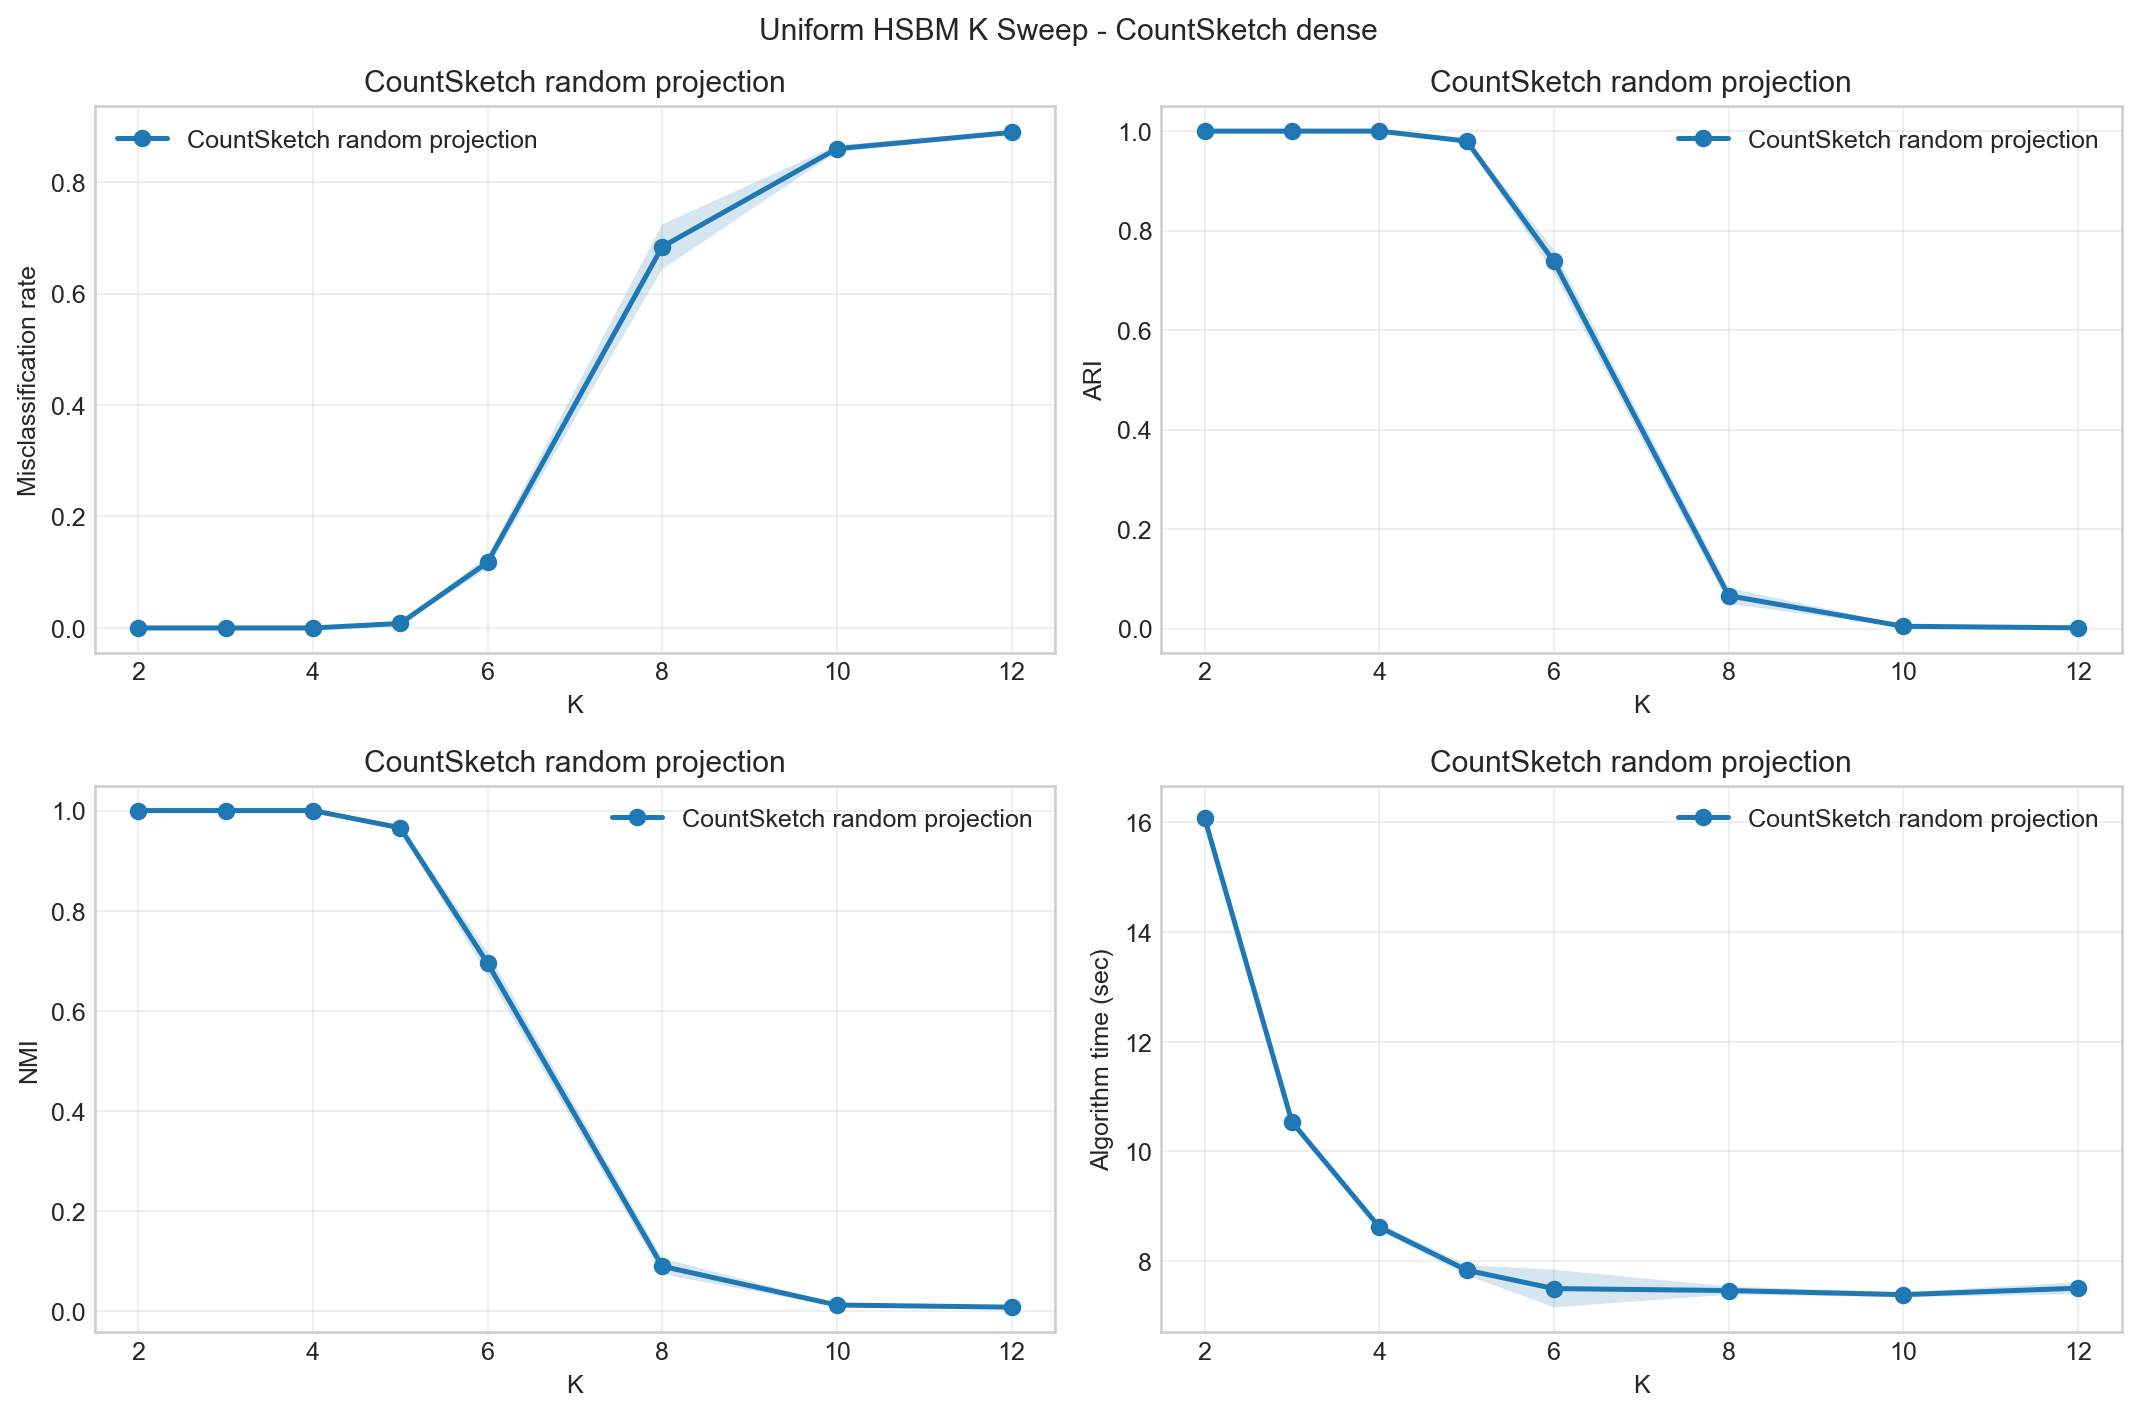

The table this chart was drawn from, first rows:
K, method, reps, num_hyperedges_total_mean, num_hyperedges_total_std, theta_nnz_mean, theta_nnz_std, theta_density_mean, theta_density_std, hypergraph_degree_mean_mean, hypergraph_degree_mean_std, hypergraph_degree_max_mean, hypergraph_degree_max_std, expected_degree_mean_mean, expected_degree_mean_std, candidate_within_fraction_mean, candidate_within_fraction_std, isolated_fraction_mean, isolated_fraction_std, misclassification_mean, misclassification_std, ARI_mean, ARI_std, NMI_mean
2, CountSketch random projection, 10, 319805, 704.9, 1821589, 3622, 0.07286, 0.0001449, 191.9, 0.4229, 246.1, 4.725, 191.8, 0.0, 0.2498, 0.0, 0.0, 0.0, 0.0, 0.0, 1.0, 0.0, 1.0
3, CountSketch random projection, 10, 201189, 427.9, 1171279, 2464, 0.04685, 9.856880371936333e-05, 120.7, 0.2567, 162.5, 2.415, 120.7, 0.0, 0.111, 0.0, 0.0, 0.0, 0.0, 0.0, 1.0, 0.0, 1.0
4, CountSketch random projection, 10, 159800, 519.9, 939862, 3002, 0.03759, 0.0001201, 95.88, 0.312, 133.2, 2.821, 95.88, 0.0, 0.06239, 0.0, 0.0, 0.0, 0.0, 0.0, 1.0, 0.0, 1.0
5, CountSketch random projection, 10, 140546, 402.3, 831051, 2353, 0.03324, 9.410106491308942e-05, 84.33, 0.2414, 119.9, 2.283, 84.38, 0.0, 0.0399, 0.0, 0.0, 0.0, 0.00804, 0.001546, 0.98, 0.003824, 0.9656
6, CountSketch random projection, 10, 130461, 359.6, 773728, 2018, 0.03095, 8.0703077622714e-05, 78.28, 0.2158, 112.6, 2.797, 78.13, 0.0, 0.02769, 0.0, 0.0, 0.0, 0.1176, 0.01143, 0.738, 0.02363, 0.6954
8, CountSketch random projection, 10, 119735, 337.2, 712264, 1851, 0.02849, 7.402960416842191e-05, 71.84, 0.2023, 105.4, 3.273, 71.92, 0.0, 0.01556, 0.0, 0.0, 0.0, 0.6838, 0.04015, 0.06625, 0.0161, 0.09032
10, CountSketch random projection, 10, 115121, 212.6, 685844, 1272, 0.02743, 5.0880360585724014e-05, 69.07, 0.1276, 102.4, 2.951, 69.05, 0.0, 0.009946, 0.0, 0.0, 0.0, 0.8598, 0.006387, 0.004831, 0.001519, 0.0129
12, CountSketch random projection, 10, 112282, 282.5, 669435, 1693, 0.02678, 6.77182786419015e-05, 67.37, 0.1695, 99.5, 3.064, 67.49, 0.0, 0.006899, 0.0, 0.0, 0.0, 0.889, 0.002372, 0.001694, 0.0002579, 0.008651
